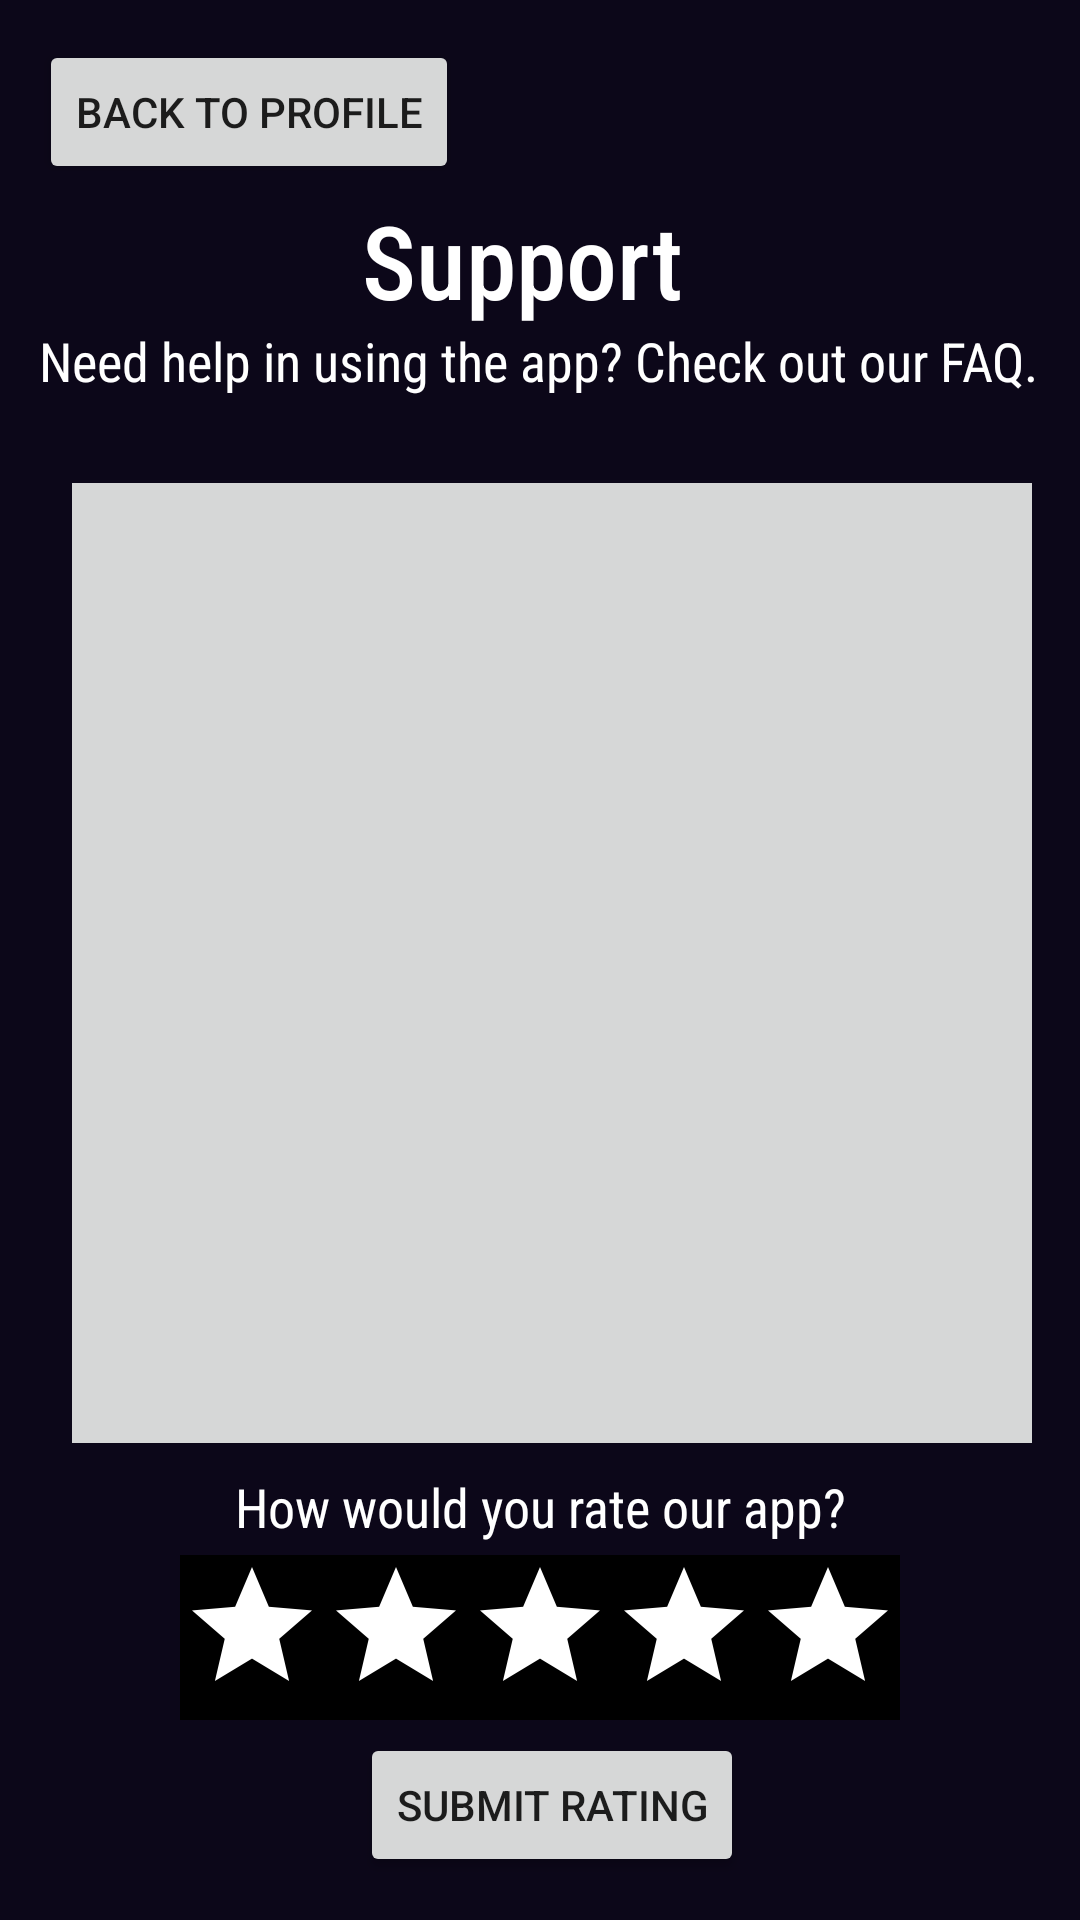

Android layout source for this screen:
<!-- AndroidManifest.xml: application theme AppTheme -->
<!-- res/layout/activity_support.xml -->
<?xml version="1.0" encoding="utf-8"?>
<LinearLayout xmlns:android="http://schemas.android.com/apk/res/android"
    xmlns:app="http://schemas.android.com/apk/res-auto"
    android:layout_width="match_parent"
    android:layout_height="match_parent"
    android:orientation="vertical">

    <androidx.constraintlayout.widget.ConstraintLayout
        android:layout_width="match_parent"
        android:layout_height="match_parent"
        android:background="@color/bgColor">


        <TextView
            android:id="@+id/support"
            android:layout_width="118dp"
            android:layout_height="49dp"
            android:layout_marginTop="64dp"
            android:fontFamily="sans-serif-condensed-medium"
            android:text="Support"
            android:textAppearance="@style/TextAppearance.AppCompat.Display1"
            android:textColor="@color/colorWhite"
            app:layout_constraintEnd_toEndOf="parent"
            app:layout_constraintHorizontal_bias="0.498"
            app:layout_constraintStart_toStartOf="parent"
            app:layout_constraintTop_toTopOf="parent" />

        <TextView
            android:id="@+id/textView2"
            android:layout_width="wrap_content"
            android:layout_height="wrap_content"
            android:layout_marginTop="104dp"
            android:fontFamily="sans-serif-condensed"
            android:text="Need help in using the app? Check out our FAQ."
            android:textColor="@color/colorWhite"
            android:textSize="18sp"
            app:layout_constraintBottom_toBottomOf="parent"
            app:layout_constraintEnd_toEndOf="parent"
            app:layout_constraintHorizontal_bias="0.493"
            app:layout_constraintStart_toStartOf="parent"
            app:layout_constraintTop_toTopOf="parent"
            app:layout_constraintVertical_bias="0.008" />

        <TextView
            android:id="@+id/rateapp"
            android:layout_width="wrap_content"
            android:layout_height="wrap_content"
            android:fontFamily="sans-serif-condensed"
            android:text="How would you rate our app?"
            android:textColor="@color/colorWhite"
            android:textSize="18sp"
            app:layout_constraintBottom_toBottomOf="parent"
            app:layout_constraintEnd_toEndOf="parent"
            app:layout_constraintStart_toStartOf="parent"
            app:layout_constraintTop_toTopOf="parent"
            app:layout_constraintVertical_bias="0.796" />

        <ExpandableListView
            android:id="@+id/expandableListView"
            android:layout_width="320dp"
            android:layout_height="320dp"
            android:layout_marginStart="24dp"
            android:layout_marginLeft="24dp"
            android:background="?attr/colorButtonNormal"
            android:divider="@color/colorBlack"
            android:dividerHeight="0.5dp"
            android:indicatorLeft="?android:attr/expandableListPreferredItemIndicatorLeft"
            app:layout_constraintBottom_toBottomOf="parent"
            app:layout_constraintEnd_toEndOf="parent"
            app:layout_constraintHorizontal_bias="0.0"
            app:layout_constraintStart_toStartOf="parent"
            app:layout_constraintTop_toBottomOf="@+id/textView2"
            app:layout_constraintVertical_bias="0.152" />

        <RatingBar
            android:id="@+id/ratingBar"
            android:layout_width="240dp"
            android:layout_height="55dp"
            android:background="@color/bgColor"
            android:backgroundTint="@color/colorBlack"
            android:numStars="5"
            android:progressBackgroundTint="@color/colorWhite"
            android:progressTint="@color/colorcustomyellow"
            android:stepSize="1"
            app:layout_constraintBottom_toBottomOf="parent"
            app:layout_constraintEnd_toEndOf="parent"
            app:layout_constraintStart_toStartOf="parent"
            app:layout_constraintTop_toTopOf="parent"
            app:layout_constraintVertical_bias="0.886" />

        <Button
            android:id="@+id/submitrating"
            android:layout_width="wrap_content"
            android:layout_height="wrap_content"
            android:text="Submit Rating"
            app:layout_constraintBottom_toBottomOf="parent"
            app:layout_constraintEnd_toEndOf="parent"
            app:layout_constraintHorizontal_bias="0.517"
            app:layout_constraintStart_toStartOf="parent"
            app:layout_constraintTop_toTopOf="parent"
            app:layout_constraintVertical_bias="0.976" />

        <Button
            android:id="@+id/backtoprofile"
            android:layout_width="wrap_content"
            android:layout_height="wrap_content"
            android:text="Back to Profile"
            app:layout_constraintBottom_toBottomOf="@+id/submitrating"
            app:layout_constraintEnd_toEndOf="parent"
            app:layout_constraintHorizontal_bias="0.059"
            app:layout_constraintStart_toStartOf="parent"
            app:layout_constraintTop_toTopOf="parent"
            app:layout_constraintVertical_bias="0.023" />

    </androidx.constraintlayout.widget.ConstraintLayout>
</LinearLayout>
<!-- resources referenced by this layout -->
<resources>
  <color name="bgColor">#0C0719</color>
  <color name="colorBlack">#000000</color>
  <color name="colorWhite">#FFFFFF</color>
  <color name="colorcustomyellow">#ffcc00</color>
  <style name="AppTheme" parent="Theme.AppCompat.Light.DarkActionBar">
          
          <item name="colorPrimary">@color/colorPrimary</item>
          <item name="colorPrimaryDark">@color/colorPrimaryDark</item>
          <item name="colorAccent">@color/colorAccent</item>
      </style>
  <color name="colorPrimary">#3F51B5</color>
  <color name="colorPrimaryDark">#303F9F</color>
  <color name="colorAccent">#FF4081</color>
</resources>
